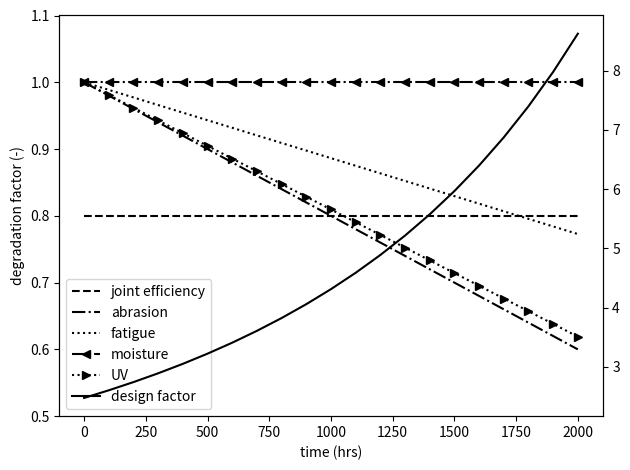

This figure's Python source:
# -*- coding: utf-8 -*-
"""
Created on Wed Jan 15 22:37:42 2020

[redacted]
"""

import numpy as np
import matplotlib.pyplot as plt

joint_efficiency = 0.8

abrasion_factor = 0.9
abrasion_time = 500 #hr

fatigue_factor = 0.75
fatigue_time = 2200 #hr

moisture_factor = 1

uv_factor = 0.8
uv_time = 1050 #hr

dyneema_safety = 1.5
dyneema_dynamic = 1.1
dyneema_asymetric = 1.2

step_size = 100

hours_of_degradation = np.arange(0, 2100, step_size).tolist()

joint_array = np.zeros(len(hours_of_degradation)) + joint_efficiency
abrasion_array = 1 + np.zeros(len(hours_of_degradation)) - np.asarray(hours_of_degradation)*(1 - abrasion_factor)/abrasion_time
fatigue_array = 1 + np.zeros(len(hours_of_degradation)) - np.asarray(hours_of_degradation)*(1 - fatigue_factor)/fatigue_time
moisture_array = np.zeros(len(hours_of_degradation)) + moisture_factor
uv_array = 1 + np.zeros(len(hours_of_degradation)) - np.asarray(hours_of_degradation)*(1 - uv_factor)/uv_time

safety_factor = 1.5
dynamic_factor = 1.1
asymetric_factor = 1.2

design_factor_array = np.zeros(len(hours_of_degradation)) + safety_factor*dynamic_factor*asymetric_factor
i = 0
for (j, a, f, m, u) in zip(joint_array, abrasion_array, fatigue_array, moisture_array, uv_array):
    design_factor_array[i] = design_factor_array[i]/(j*a*f*m*u)
    i = i + 1

fig, ax1 = plt.subplots()

ax1.set_xlabel('time (hrs)')
ax1.set_ylabel('degradation factor (-)')
ax1.plot(hours_of_degradation,joint_array,'k--',label = 'joint efficiency')
ax1.plot(hours_of_degradation,abrasion_array,'k-.',label = 'abrasion')
ax1.plot(hours_of_degradation,fatigue_array,'k:',label = 'fatigue')
ax1.plot(hours_of_degradation,moisture_array,'k-.<',label = 'moisture')
ax1.plot(hours_of_degradation,uv_array,'k:>',label = 'UV')
ax1.plot(0,1,'k-',label = 'design factor')
axes = plt.gca()
axes.set_ylim([0.5,1.1])

plt.legend()

ax2 = ax1.twinx()

ax2.set_xlabel('design factor (-)')
ax2.plot(hours_of_degradation,design_factor_array,'k-',label = 'design factor')

fig.tight_layout()
plt.show()
